Image classification data set "DiabeticBahia_split_2" (Nour-el-houda34/Diabetic-Retinopathy on GitHub). Class labels (5): healthy, mild diabetic retinopathy, moderate diabetic retinopathy, proliferate DR, severe diabetic retinopathy.

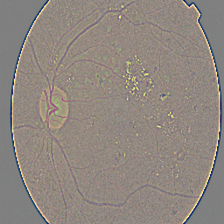
Label: severe diabetic retinopathy

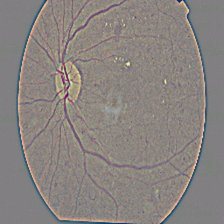
Label: moderate diabetic retinopathy

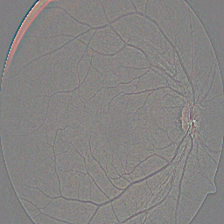
Label: healthy

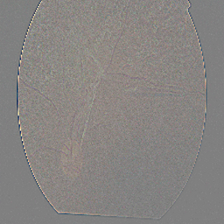
Label: proliferate DR

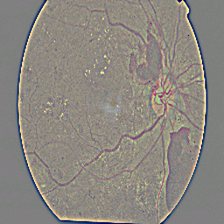
Label: proliferate DR

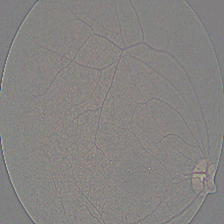
Label: mild diabetic retinopathy
